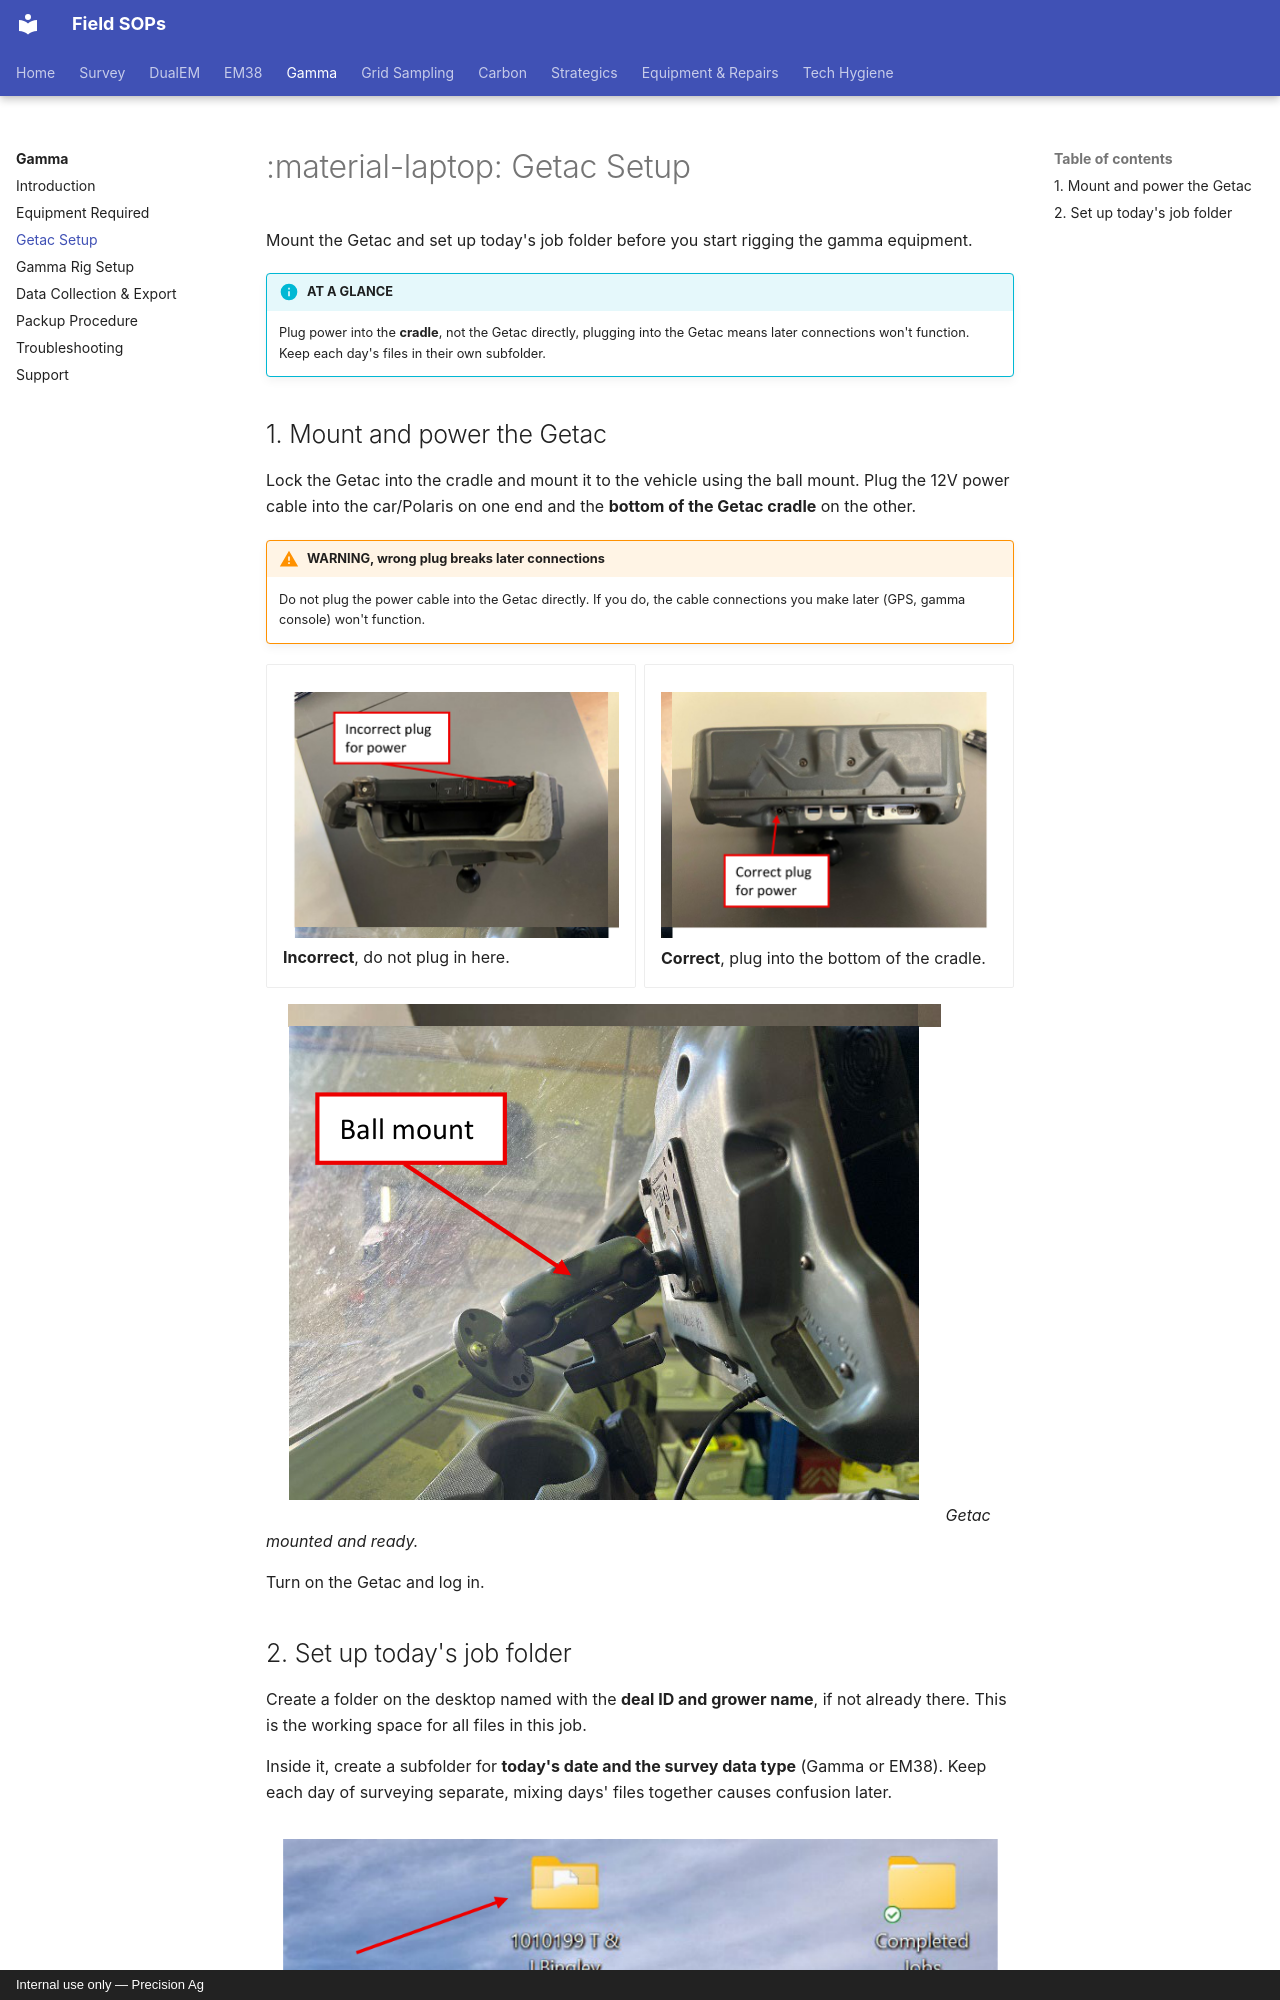

repository: Precision-Ag/precision-ag-field-sops · page: survey/gamma/02-getac-setup/index.html · generator: mkdocs · copyright: Internal use only — Precision Ag

---
title: Getac Setup
---
# :material-laptop: Getac Setup

Mount the Getac and set up today's job folder before you start rigging the gamma
equipment.

!!! info "AT A GLANCE"
    Plug power into the **cradle**, not the Getac directly, plugging into the Getac
    means later connections won't function. Keep each day's files in their own subfolder.

## 1. Mount and power the Getac

Lock the Getac into the cradle and mount it to the vehicle using the ball mount. Plug
the 12V power cable into the car/Polaris on one end and the **bottom of the Getac
cradle** on the other.

!!! warning "WARNING, wrong plug breaks later connections"
    Do not plug the power cable into the Getac directly. If you do, the cable
    connections you make later (GPS, gamma console) won't function.

<div class="grid cards" markdown>

-   ![Incorrect plug for power, into the Getac itself](img/getac-power-incorrect-plug.png)
    **Incorrect**, do not plug in here.

-   ![Correct plug for power, into the bottom of the cradle](img/getac-power-correct-plug.png)
    **Correct**, plug into the bottom of the cradle.

</div>

![Getac mounted on the ball mount](img/getac-ball-mount.png)
*Getac mounted and ready.*

Turn on the Getac and log in.
